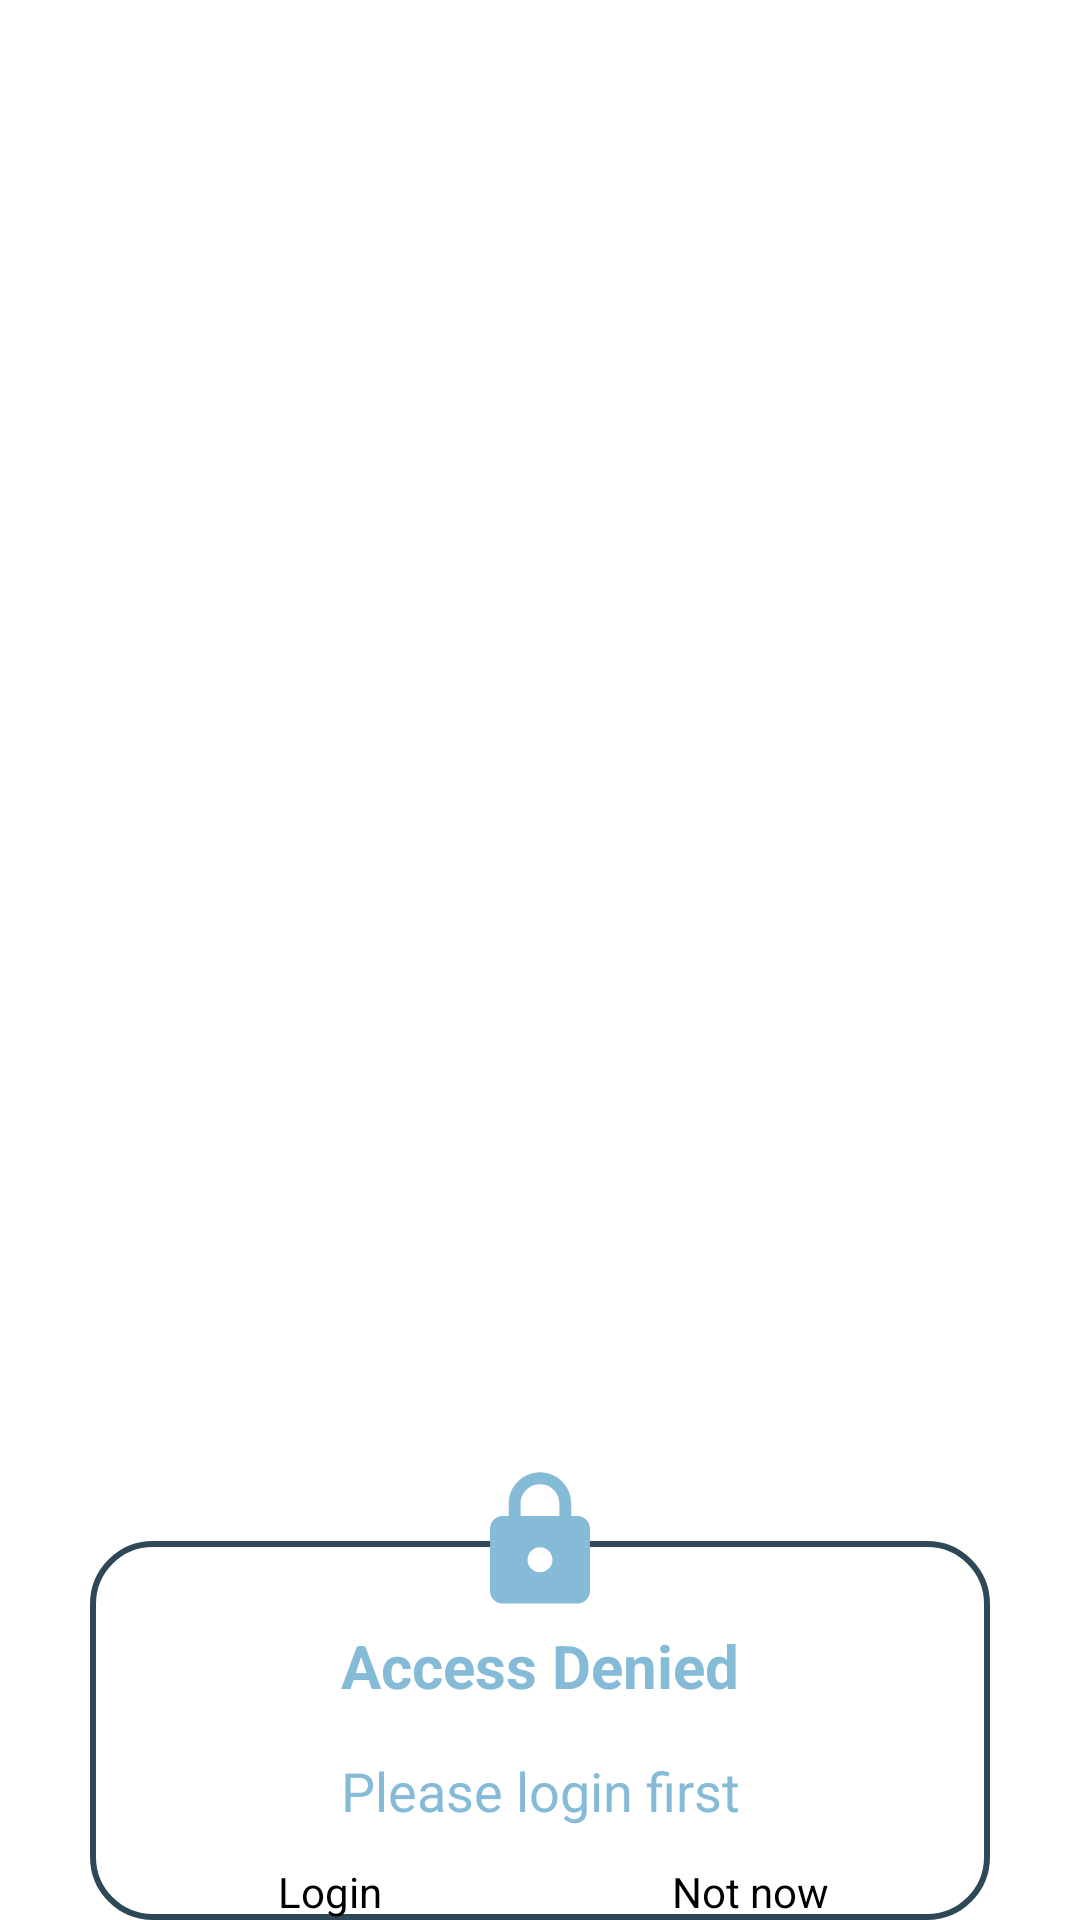

Write the Android layout XML for this screen, with the resource values it uses.
<!-- AndroidManifest.xml: application theme Theme.NavigationDrawerCommunityObjects -->
<!-- res/layout/login_dialog.xml -->
<?xml version="1.0" encoding="utf-8"?>
<androidx.constraintlayout.widget.ConstraintLayout
    xmlns:android="http://schemas.android.com/apk/res/android"
    xmlns:app="http://schemas.android.com/apk/res-auto"
    android:id="@+id/LoginConstraintLayout"
    android:layout_width="300dp"
    android:layout_height="wrap_content">

    <androidx.constraintlayout.widget.ConstraintLayout
        android:layout_width="300dp"
        android:layout_height="wrap_content"
        android:id="@+id/dialogBox"
        android:background="@drawable/white_box"
        app:layout_constraintStart_toStartOf="parent"
        app:layout_constraintEnd_toEndOf="parent"
        app:layout_constraintBottom_toBottomOf="parent">



        <TextView
            android:layout_width="match_parent"
            android:layout_height="wrap_content"
            android:id="@+id/issueTitle"
            android:textColor="@color/light_cyan"
            android:textSize="20dp"
            android:paddingTop="28dp"
            android:gravity="center_horizontal"
            android:textStyle="bold"
            android:text="Access Denied"
            app:layout_constraintTop_toTopOf="@+id/dialogBox"/>

        <TextView
            android:layout_width="match_parent"
            android:layout_height="wrap_content"
            android:id="@+id/loginFirst"
            android:textColor="@color/light_cyan"
            android:layout_marginTop="16dp"
            android:layout_marginEnd="20dp"
            android:layout_marginStart="20dp"
            android:textSize="18dp"
            android:gravity="center_horizontal"
            android:text="Please login first"
            app:layout_constraintTop_toBottomOf="@+id/issueTitle"
            app:layout_constraintBottom_toTopOf="@id/issueDone"/>
        <Button
            android:layout_width="wrap_content"
            android:layout_height="wrap_content"
            android:id="@+id/issueDone"
            android:text="Login"
            android:textSize="14sp"
            app:cornerRadius = "12dp"
            android:layout_marginTop="12dp"
            android:layout_marginStart="10dp"
            android:layout_marginEnd="150dp"
            android:backgroundTint="@color/tulip"
            app:layout_constraintStart_toStartOf="parent"
            app:layout_constraintEnd_toEndOf="parent"
            app:layout_constraintTop_toBottomOf="@+id/loginFirst"/>
        <Button
            android:layout_width="wrap_content"
            android:layout_height="wrap_content"
            android:id="@+id/notNow"
            android:text="Not now"
            android:textSize="14sp"
            app:cornerRadius = "12dp"
            android:layout_marginTop="12dp"
            android:layout_marginStart="150dp"
            android:layout_marginEnd="10dp"
            android:backgroundTint="@color/light_cyan"
            app:layout_constraintStart_toStartOf="parent"
            app:layout_constraintEnd_toEndOf="parent"
            app:layout_constraintTop_toBottomOf="@+id/loginFirst"/>

    </androidx.constraintlayout.widget.ConstraintLayout>

    <ImageView
        android:layout_width="50dp"
        android:layout_height="50dp"
        android:id="@+id/issueImage"
        android:src="@drawable/baseline_lock_24"
        android:layout_marginEnd="40dp"
        android:layout_marginStart="40dp"
        app:layout_constraintStart_toStartOf="parent"
        app:layout_constraintEnd_toEndOf="parent"
        app:layout_constraintTop_toTopOf="@id/dialogBox"
        app:layout_constraintBottom_toTopOf="@id/dialogBox"/>


</androidx.constraintlayout.widget.ConstraintLayout>
<!-- resources referenced by this layout -->
<resources>
  <color name="light_cyan">#86BBD8</color>
  <color name="tulip">#F6AE2D</color>
  <!-- drawable baseline_lock_24 (drawable) -->
  <vector android:height="24dp" android:tint="#86BBD8"
      android:viewportHeight="24" android:viewportWidth="24"
      android:width="24dp" xmlns:android="http://schemas.android.com/apk/res/android">
      <path android:fillColor="@android:color/white" android:pathData="M18,8h-1L17,6c0,-2.76 -2.24,-5 -5,-5S7,3.24 7,6v2L6,8c-1.1,0 -2,0.9 -2,2v10c0,1.1 0.9,2 2,2h12c1.1,0 2,-0.9 2,-2L20,10c0,-1.1 -0.9,-2 -2,-2zM12,17c-1.1,0 -2,-0.9 -2,-2s0.9,-2 2,-2 2,0.9 2,2 -0.9,2 -2,2zM15.1,8L8.9,8L8.9,6c0,-1.71 1.39,-3.1 3.1,-3.1 1.71,0 3.1,1.39 3.1,3.1v2z"/>
  </vector>
  <!-- drawable white_box (drawable) -->
  <?xml version="1.0" encoding="utf-8"?>
  <shape xmlns:android="http://schemas.android.com/apk/res/android"
      android:shape="rectangle">
  
      <corners
          android:radius="20dp"
          android:color="@color/cyan"/>
      <stroke
          android:color="@color/cyan"
          android:width="2dp"/>
      <solid
          android:color="@color/white"/>
  
  </shape>
  <style name="Theme.NavigationDrawerCommunityObjects" parent="Theme.MaterialComponents.DayNight.DarkActionBar">
          
          <item name="colorPrimary">@color/purple_200</item>
          <item name="colorPrimaryVariant">@color/purple_700</item>
          <item name="colorOnPrimary">@color/black</item>
          
          <item name="colorSecondary">@color/teal_200</item>
          <item name="colorSecondaryVariant">@color/teal_200</item>
          <item name="colorOnSecondary">@color/black</item>
          
          <item name="android:statusBarColor">?attr/colorPrimaryVariant</item>
          
      </style>
  <color name="cyan">#2F4858</color>
  <color name="white">#FFFFFFFF</color>
  <color name="purple_200">#FFBB86FC</color>
  <color name="purple_700">#FF3700B3</color>
  <color name="black">#FF000000</color>
  <color name="teal_200">#FF03DAC5</color>
</resources>
